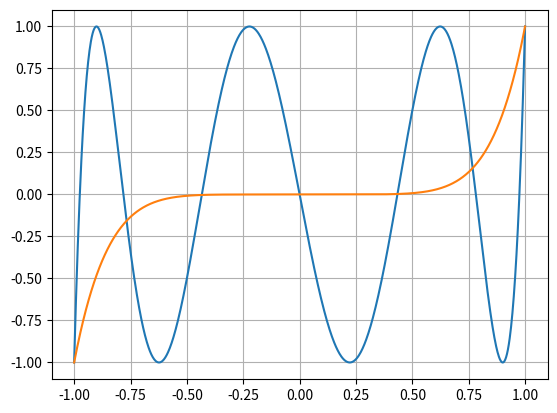
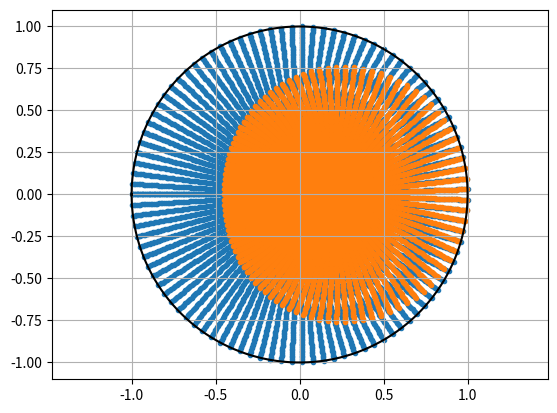

Recreate these plots in Python, in order.
import sympy as sp
import numpy as np
from scipy.optimize import fsolve, minimize
import warnings
import matplotlib.pyplot as plt
from sympy.integrals.quadrature import gauss_legendre, gauss_lobatto

## \namespace Basis \brief module for `Basis.Basis`

def chebyshev(degree, x, mul = lambda y, z: y*z, unit = 1):
    if degree == 0: return unit
    elif degree == 1: return x
    else:
        return 2*mul(x, chebyshev(degree - 1, x, mul, unit)) - chebyshev(degree - 2, x, mul, unit)

x = np.linspace(-1, 1, 1000)
plt.plot(x, chebyshev(7, x))
plt.plot(x, x**7)
plt.grid(True)
plt.show()

z = np.outer(np.linspace(0, 1, 100), np.exp(1j*np.linspace(-np.pi, np.pi, 100)))
plt.scatter(z.real, z.imag, marker=".")
z = chebyshev(3, 1 + (z - 1)/9)
plt.scatter(z.real, z.imag, marker=".")
angle = np.linspace(-np.pi, np.pi, 1000)
plt.plot(np.cos(angle), np.sin(angle), color="k")
plt.grid(True)
plt.axis("equal")
plt.show()
exit()

class Basis:
    r"""!
    Computes numerical parameters for nodal polynmial bases (such as hexed::Gauss_legendre and hexed::Gauss_lobatto)
    that are based on [Gaussian quadrature rules](https://en.wikipedia.org/wiki/Gaussian_quadrature).
    Used in `auto_generate.py`.
    Calculations for most functions are performed in arbitrary-precision arithmetic with sympy
    to minimize roundoff errors (which can sometimes be nonnegligible for high-order bases
    if the calculations are performed with the same precision as the output).
    """

    def __init__(self, nodes, weights, repr_digits=20, calc_digits=50):
        r"""!
        \param nodes Quadrature nodes. Should be in interval [0, 1]
        \param weights Quadrature weights. Should sum to 1.
        \param repr_digits number of digits returned in output
        \param calc_digits number of digits used in calculations (recommended to be greater than `repr_digits`
        \attention Standard convention for Gaussian quadratures
        is that nodes are in [-1, 1] and weights sum to 2.
        Be sure to perform any necessary conversions to ensure that nodes are in [0, 1] and weights sum to 1.
        """
        ## \private
        self.repr_digits = repr_digits
        ## \private
        self.calc_digits = calc_digits
        ## \private
        self.row_size = len(nodes)
        assert len(weights) == self.row_size
        ## \private
        self.nodes = [sp.Float(node, self.calc_digits) for node in nodes]
        ## \private
        self.weights = [sp.Float(weight, self.calc_digits) for weight in weights]
        ## \private
        self.ortho = []
        for i in range(self.row_size):
            self.ortho.append(self.legendre(i))
        bounds = np.zeros((self.row_size, 2))
        for i_side in range(2):
            for i_node in range(self.row_size):
                bounds[i_node, i_side] = self.interpolate(i_node, i_side)/self.weights[i_node]
        #bounds -= np.array(self.weights).astype(np.float64)@bounds
        def inner(vec0, vec1):
            return vec0@(np.array(self.weights).astype(np.float64)*vec1)
        self.space = np.zeros((self.row_size, 2))
        for i_side in range(2): bounds[:, i_side] /= np.sqrt(inner(bounds[:, i_side], bounds[:, i_side]))
        for i_side in range(2):
            self.space[:, i_side] = bounds[:, 0] + (1 - 2*i_side)*bounds[:, 1]
            self.space[:, i_side] /= np.sqrt(inner(self.space[:, i_side], self.space[:, i_side]))

    def node(self, i):
        r"""! \brief returns the `i`th quadrature node
        \note arbitrary precision
        """
        return sp.Float(self.nodes[i], self.repr_digits)

    def weight(self, i):
        r"""! \brief returns the `i`th quadrature weight
        \note arbitrary precision
        """
        return sp.Float(self.weights[i], self.repr_digits)

    def derivative(self, i_result, i_operand):
        r"""! \brief geta an element of the differentiation matrix.
        \details Computes the derivative of the `i_operand`th basis polynomial at the `i_result`th node
        \note arbitrary precision
        """
        if i_result == i_operand:
            dp = sp.Float(0, self.calc_digits)
            for n in range(self.row_size):
                if n != i_result:
                    dp += sp.Float(1, self.calc_digits)/(self.nodes[i_result] - self.nodes[n])
        else:
            dp = sp.Float(1, self.calc_digits)
            for n in range(self.row_size):
                if n != i_operand:
                    dp /= sp.Float(self.nodes[i_operand] - self.nodes[n])
                    if n != i_result:
                        dp *= sp.Float(self.nodes[i_result] - self.nodes[n])
        return sp.Float(dp, self.repr_digits)

    def interpolate(self, i, position, calc=False):
        r"""! \brief interpolates one of the basis polynomials to a specified point
        \param i will interpolate the polynomial associated with the `i`th node
        \param position position to interpolate to
        \param calc if True, will return `self.calc_digits` digits. Otherwise, will return `self.repr_digits` digits.
        \note arbitrary precision
        """
        pos = sp.Float(position, self.calc_digits)
        nodes = self.nodes.copy()
        main_node = nodes.pop(i)
        result = sp.Float(1, self.calc_digits)
        for node in nodes:
            result *= (pos - node)/(main_node - node)
        return sp.Float(result, self.calc_digits if calc else self.repr_digits)

    def legendre(self, degree):
        r"""! \brief compute a Legendre polynomial
        \param degree degree of the polynomial to compute
        \returns a list of the values of the Legendre polynomial at each node
        \details Polynomial is has norm 1 with respect to the quadrature under consideration.
        That is, the sum of the squares of the returned values multiplied by the quadrature weights is 1.
        \note arbitrary precision
        """
        x = sp.Symbol("x")
        poly = sp.legendre(degree, x)
        vals = []
        norm = sp.Float(0, self.calc_digits)
        for i_node in range(self.row_size):
            node = self.nodes[i_node]
            vals.append(poly.subs(x, node*2 - 1).evalf(self.calc_digits))
            norm += vals[i_node]**2*self.weights[i_node]
        norm = norm**sp.Rational(1, 2)
        for i_node in range(self.row_size):
            vals[i_node] /= norm
        return vals

    def get_ortho(self, degree, i_node, calc = False):
        r"""! equivalent to `self.legendre(degree)[i_node]` """
        return sp.Float(self.ortho[degree][i_node], self.calc_digits if calc else self.repr_digits)

    def prolong(self, i_result, i_operand, i_half, calc=False):
        r"""! \brief gets an element of the prolongation matrix
        \details Suppose you split the interval [0, 1] in half
        and defined another Basis on each half with the same quadrature rule.
        Then this function evaluates the `i_result`th basis polynomial at the `i_operand`th quadrature point
        of the `i_half`th fine (half-interval) basis.
        Parameter `calc` is forwarded to `interpolate`.
        \note arbitrary precision
        """
        position = (self.nodes[i_result] + i_half)/2
        return self.interpolate(i_operand, position, calc)

    def restrict(self, i_result, i_operand, i_half):
        r"""! \brief get an element of the restriction matrix
        \details pseudo-inverse of prolongation matrix computed by `prolong`.
        \f$L_2\f$ projection of `i_operand`th polynomial on the `i_half`th fine basis (see `prolong`)
        with `i_result`th  polynomial of this basis, computed by the quadrature rule.
        \attention Doesn't work for Gauss-Lobatto quadrature
        \note arbitrary precision
        """
        result = self.weights[i_operand]/2*self.prolong(i_operand, i_result, i_half, True)/self.weights[i_result]
        return sp.Float(result, self.repr_digits)

    def filter_bound(self, i_result, i_operand):
        dot = sp.Float(0, self.calc_digits)
        dot += int(i_result == i_operand)
        if self.row_size > 2:
            for i_side in range(2):
                dot += (0.1 - 1.)*self.space[i_result, i_side]*self.space[i_operand, i_side]*self.weights[i_operand]
        return sp.Float(dot, self.repr_digits)

    def filter(self, i_result, i_operand):
        dot = sp.Float(0, self.calc_digits)
        for i_inner in range(self.row_size):
            dot += self.get_ortho(i_inner, i_result, True)*0.5**i_inner*self.get_ortho(i_inner, i_operand, True)*self.weights[i_operand]
        return sp.Float(dot, self.repr_digits)

    def time_coefs(self, n_elem = 16):
        nodes, weights = gauss_lobatto(self.row_size, self.calc_digits)
        nodes = [(node + 1)/2 for node in nodes]
        weights = [weight/2 for weight in weights]
        lobatto = Basis(nodes, weights, self.repr_digits, self.calc_digits)
        r"""! \brief Compute coefficients for optimized 2-stage time integration scheme.
        \param n_elem number of elements to use
        \details Based on numerical eigenvalue calculations for the linear advection and diffusion equations
        on a 1D mesh with periodic boundary conditions.
        \returns a pair of pairs:
        - `time_coefs()[0][0]` is the maximum stable CFL number for advection
        - `time_coefs()[0][1]` is the cancellation coefficient for advection
        - `time_coefs()[1][0]` is the maximum stable CFL number for diffusion
        - `time_coefs()[1][1]` is the cancellation coefficient for diffusion
        \note standard floating-point precision (whatever that is for Python -- I think double)
        """
        # sorry for the lack of comments... remind me to get back to this later
        global_weights = np.zeros(n_elem*self.row_size)
        local_grad = np.zeros((n_elem*self.row_size, n_elem*self.row_size))
        neighb_avrg = np.zeros((n_elem*self.row_size, n_elem*self.row_size))
        neighb_jump = np.zeros((n_elem*self.row_size, n_elem*self.row_size))
        discon = np.zeros((n_elem*self.row_size, n_elem*self.row_size))
        global_nodes = global_weights*0
        for i_elem in range(n_elem):
            for i_row in range(self.row_size):
                global_weights[i_elem*self.row_size + i_row] = self.weights[i_row]
                global_nodes[i_elem*self.row_size + i_row] = i_elem + self.nodes[i_row]
                for i_col in range(self.row_size):
                    row = i_elem*self.row_size + i_row
                    col = i_elem*self.row_size + i_col
                    local_grad[row, col] = self.derivative(i_row, i_col)
                    for i_side in [0, 1]:
                        for j_side in [0, 1]:
                            row = ((i_elem+i_side)%n_elem)*self.row_size + i_row
                            col = ((i_elem+j_side)%n_elem)*self.row_size + i_col
                            boundary = self.interpolate(i_col, 1-j_side)*self.interpolate(i_row, 1-i_side)/self.weights[i_row]
                            neighb_avrg[row, col] += 0.5*(2*j_side - 1)*boundary
                            neighb_jump[row, col] += 0.5*(1 - 2*(j_side == i_side))*boundary
                            discon[row, col] += (.5 - (i_side == j_side))*self.interpolate(i_col, 1-j_side)*lobatto.interpolate((1 - i_side)*(self.row_size - 1), self.nodes[i_row])
        ident = np.identity(n_elem*self.row_size)
        advection = -local_grad + -neighb_avrg + neighb_jump
        diffusion = (local_grad + neighb_avrg)@(local_grad + neighb_avrg)
        filt_mode = np.array([[np.float64(self.filter(i_result, i_operand)) for i_operand in range(self.row_size)] for i_result in range(self.row_size)])
        filt_bound = np.array([[np.float64(self.filter_bound(i_result, i_operand)) for i_operand in range(self.row_size)] for i_result in range(self.row_size)])
        #filt = filt_mode @ filt_bound
        filt = filt_mode
        assert np.linalg.norm(global_weights@advection) < 1e-12
        assert np.linalg.norm(global_weights@diffusion) < 1e-12
        filt_discon = ident + (1 - 0.5)*discon
        filtered_diff = filt_discon@diffusion
        filtered_adv = filt_discon@advection
        for i_elem in range(n_elem):
            filtered_adv [i_elem*self.row_size:(i_elem+1)*self.row_size, :] = filt@filtered_adv [i_elem*self.row_size:(i_elem+1)*self.row_size, :]
            filtered_diff[i_elem*self.row_size:(i_elem+1)*self.row_size, :] = filt@filtered_diff[i_elem*self.row_size:(i_elem+1)*self.row_size, :]
        class polynomial:
            def __init__(self, coefs):
                ## \private
                self.coefs = coefs
            def __call__(self, dt, mat):
                step_mat = ident + dt*mat
                mat_pow = mat + 0
                for coef in self.coefs:
                    mat_pow = mat @ mat_pow
                    step_mat += dt*coef*mat_pow
                return step_mat
        def max_cfl(mat, time_scheme):
            "numerically estimates the maximum CFL number of a scheme"
            def error(log_dt):
                dt = np.exp(log_dt)
                eigvals, eigvecs = np.linalg.eig(time_scheme(dt, mat))
                return np.max(np.abs(eigvals)) - 1.
            return np.exp(fsolve(error, -np.log(self.row_size))[0])
        if True:
            def euler(dt, mat):
                return ident + dt*mat
            def rk(dt, step_weights, mat):
                step_mat = ident
                for weight in step_weights:
                    step_mat = (1. - weight)*ident + weight*euler(dt, mat)@step_mat
                return step_mat
            def ssp_rk3(dt, mat):
                return rk(dt, [1., 1./4., 2./3.], mat)
        safety = 0.8
        cfl_adv = -2*safety/np.linalg.eig(filtered_adv)[0].real.min()
        min_eig = np.linalg.eig(filtered_diff)[0].real.min()
        cfl_diff = -8*safety/min_eig
        coefs = ((cfl_adv, .5/safety*cfl_adv), (cfl_diff, -1/min_eig))
        """
        eigvals, eigvecs = np.linalg.eig(filtered_diff)
        fig, axs = plt.subplots(2)
        for i in range(len(eigvals)):
            vec = eigvecs[:, i]*eigvals[i]
            axs[0].plot(global_nodes, vec.real)
            axs[1].plot(global_nodes, vec.imag)
        axs[0].grid(True)
        axs[1].grid(True)
        plt.show()
        """
        eigvals, eigvecs = np.linalg.eig(advection)
        plt.scatter(eigvals.real, eigvals.imag)
        eigvals, eigvecs = np.linalg.eig(filtered_adv)
        plt.scatter(eigvals.real, eigvals.imag, marker = "+")
        """
        eigvals, eigvecs = np.linalg.eig(ident + coefs[0][0]*(ident + coefs[0][1]*filtered_adv)@filtered_adv)
        plt.scatter(eigvals.real, eigvals.imag)
        angle = np.linspace(-np.pi, np.pi, 1000)
        plt.plot(np.cos(angle), np.sin(angle), color="k")
        """
        plt.axis("equal")
        plt.grid(True)
        plt.show()
        print(f"        {self.row_size - 1} & {coefs[0][0]:.4f} & {coefs[0][1]:.5f} & {coefs[1][0]:.4f} & {coefs[1][1]:.5f} & {max_cfl(advection, ssp_rk3):.5f} & {max_cfl(diffusion, ssp_rk3):.5f} \\\\")
        return coefs
